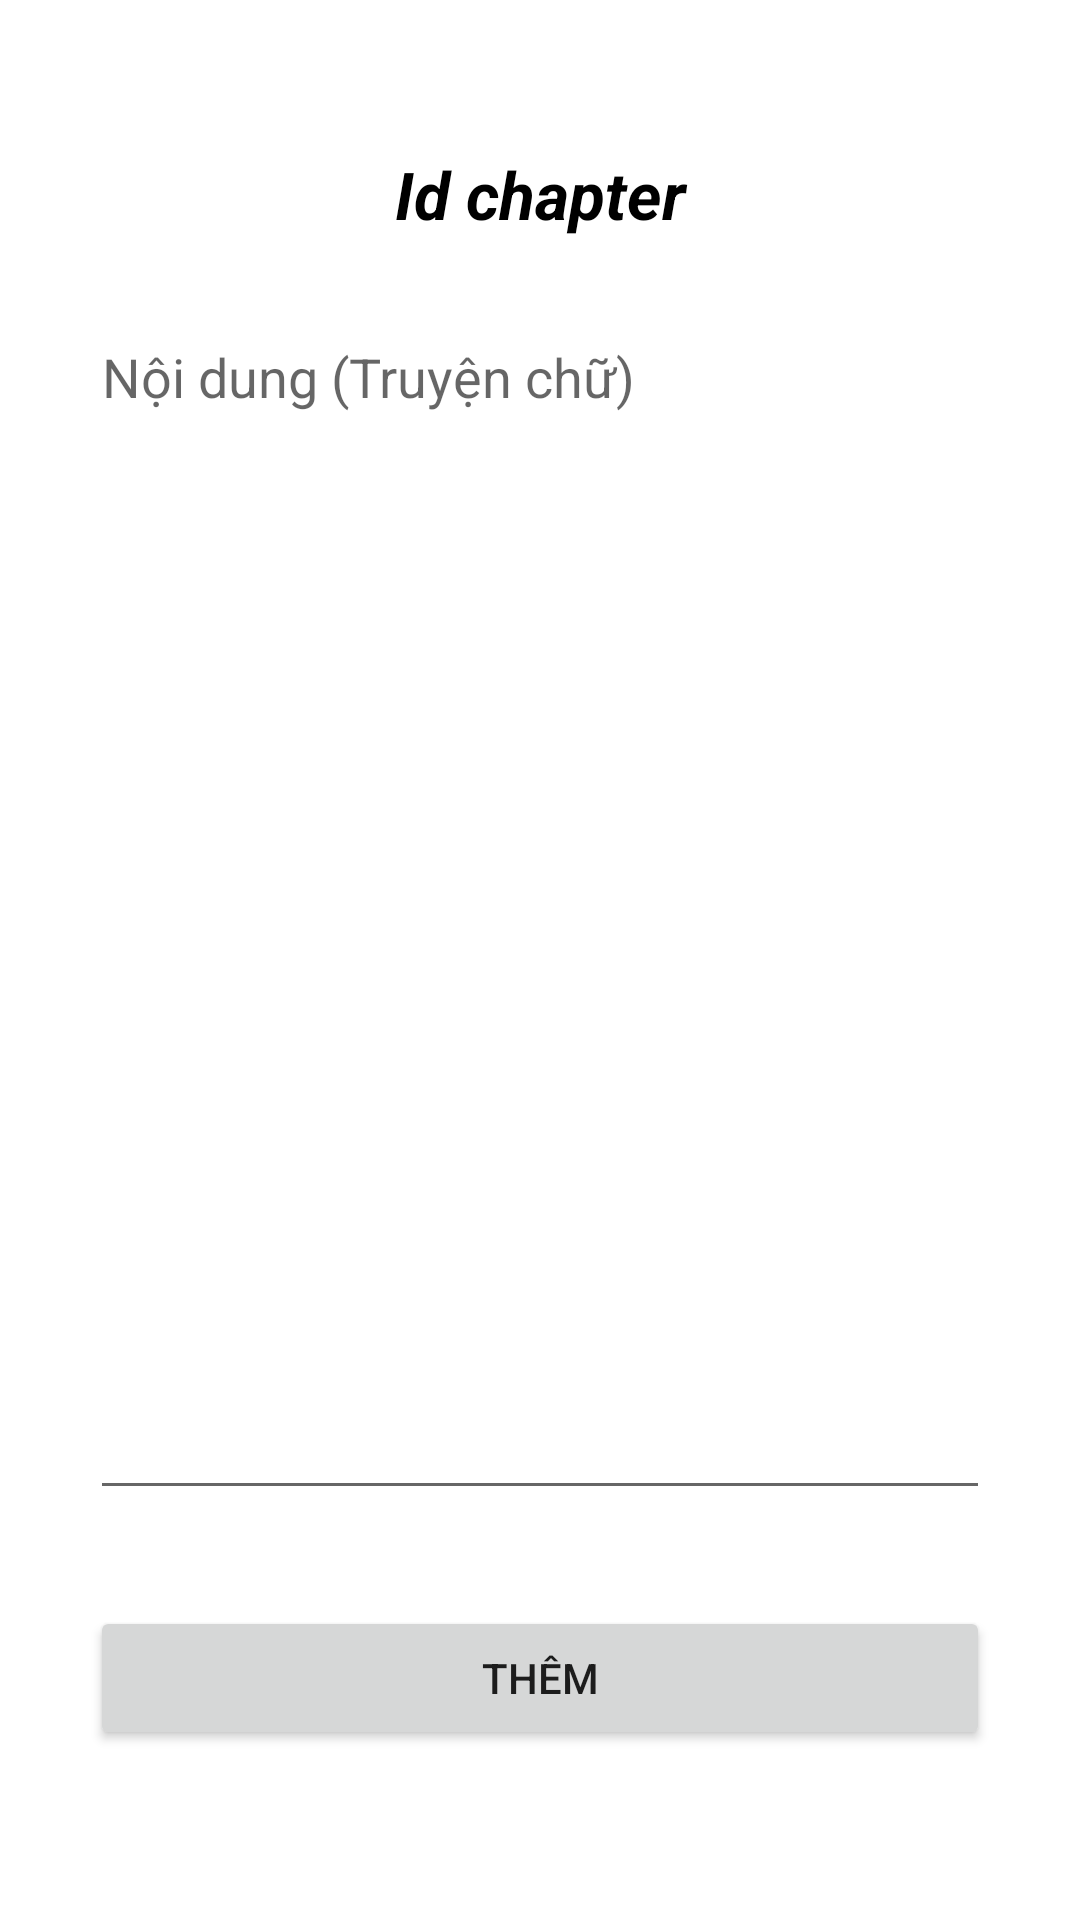

Produce the Android XML layout that renders to this screen, including the resource entries it uses.
<!-- AndroidManifest.xml: application theme Theme.MangaZ -->
<!-- res/layout/activity_admin_add_chapter.xml -->
<?xml version="1.0" encoding="utf-8"?>
<androidx.constraintlayout.widget.ConstraintLayout xmlns:android="http://schemas.android.com/apk/res/android"
    xmlns:app="http://schemas.android.com/apk/res-auto"
    xmlns:tools="http://schemas.android.com/tools"
    android:layout_width="match_parent"
    android:layout_height="match_parent"
    tools:context=".AdminAddChapterActivity">

    <TextView
        android:id="@+id/textViewIdChapter"
        android:layout_width="300dp"
        android:layout_height="wrap_content"
        android:layout_marginTop="50dp"
        android:gravity="center"
        android:text="Id chapter"
        android:textColor="@color/black"
        android:textSize="22dp"
        android:textStyle="bold|italic"
        app:layout_constraintEnd_toEndOf="parent"
        app:layout_constraintHorizontal_bias="0.5"
        app:layout_constraintStart_toStartOf="parent"
        app:layout_constraintTop_toTopOf="parent" />

    <EditText
        android:id="@+id/editTextContentChapter"
        android:layout_width="0dp"
        android:layout_height="400dp"
        android:layout_marginTop="24dp"
        android:ems="10"
        android:gravity="start|top"
        android:hint="Nội dung (Truyện chữ)"
        android:inputType="textMultiLine"
        app:layout_constraintEnd_toEndOf="@+id/textViewIdChapter"
        app:layout_constraintStart_toStartOf="@+id/textViewIdChapter"
        app:layout_constraintTop_toBottomOf="@+id/textViewIdChapter" />

    <Button
        android:id="@+id/buttonAddChapterNew"
        android:layout_width="0dp"
        android:layout_height="wrap_content"
        android:layout_marginTop="32dp"
        android:text="Thêm"
        app:layout_constraintEnd_toEndOf="@+id/editTextContentChapter"
        app:layout_constraintStart_toStartOf="@+id/editTextContentChapter"
        app:layout_constraintTop_toBottomOf="@+id/editTextContentChapter" />
</androidx.constraintlayout.widget.ConstraintLayout>
<!-- resources referenced by this layout -->
<resources>
  <color name="black">#FF000000</color>
  <style name="Theme.MangaZ" parent="Theme.MaterialComponents.DayNight.NoActionBar">
          
          <item name="colorPrimary">@color/p_dack</item>
          <item name="colorPrimaryVariant">@color/p_dack</item>
          <item name="colorOnPrimary">@color/p_light</item>
          
          <item name="colorSecondary">@color/teal_200</item>
          <item name="colorSecondaryVariant">@color/teal_700</item>
          <item name="colorOnSecondary">@color/black</item>
          
          <item name="android:statusBarColor" tools:targetApi="l">?attr/colorPrimaryVariant</item>
          
      </style>
  <color name="p_dack">#1c313a</color>
  <color name="p_light">#718792</color>
  <color name="teal_200">#FF03DAC5</color>
  <color name="teal_700">#FF018786</color>
</resources>
